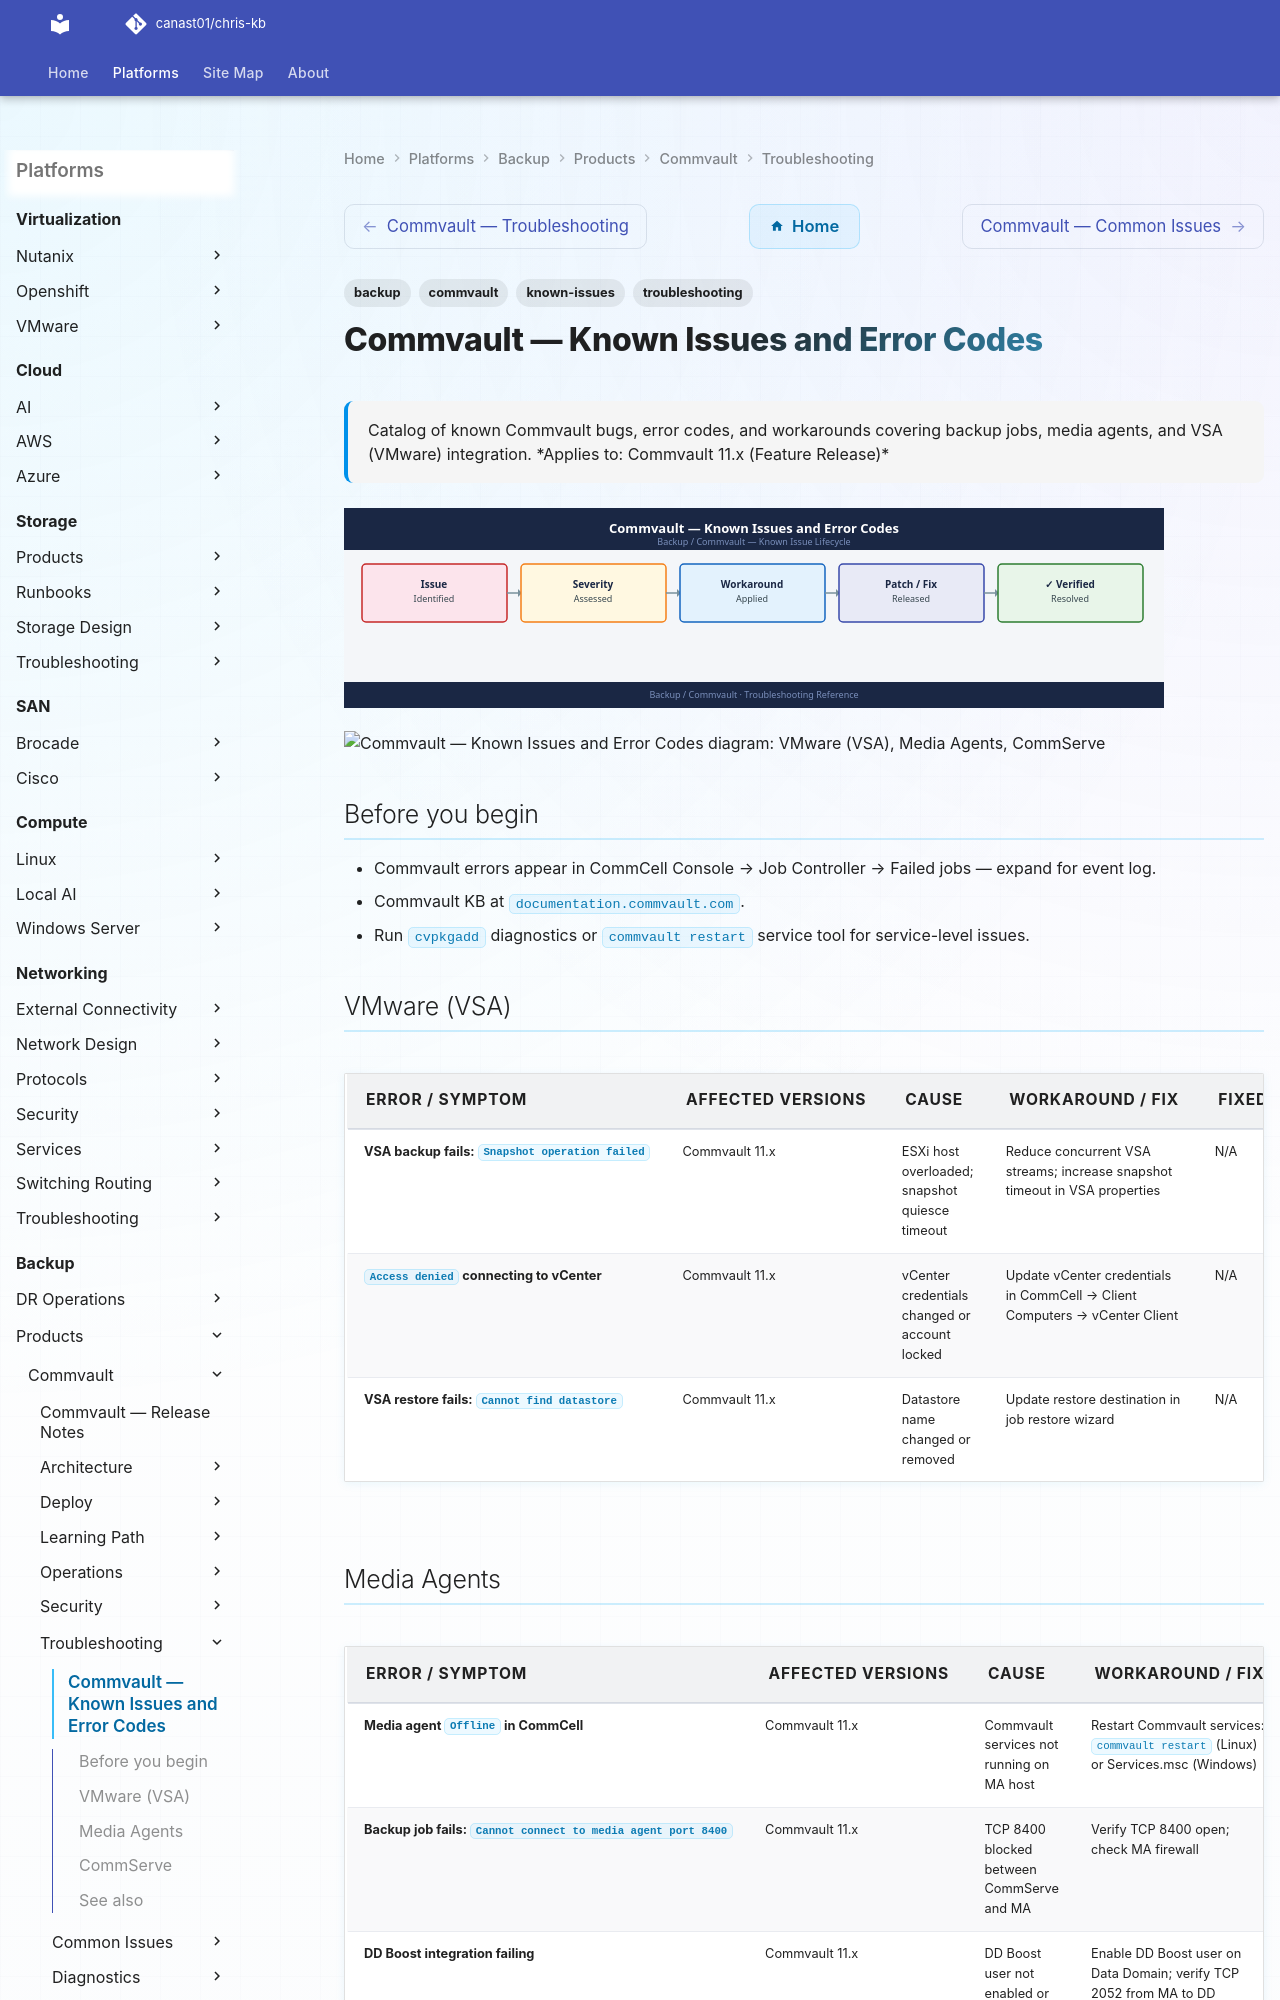

repository: canast01/chris-kb · page: backup/products/commvault/troubleshooting/known-issues/index.html · generator: mkdocs

---
tags:
  - troubleshooting
  - commvault
  - backup
  - known-issues
description: "Catalog of known Commvault bugs, error codes, and workarounds covering backup jobs, media agents, and VSA (VMware) integration."
---
# Commvault — Known Issues and Error Codes

<div class="kb-summary">
Catalog of known Commvault bugs, error codes, and workarounds covering backup jobs, media agents, and VSA (VMware) integration.

*Applies to: Commvault 11.x (Feature Release)*
</div>
![Commvault — Known Issues and Error Codes](../../../../assets/backup-commvault-troubleshooting-known-issues.svg)





```d2
direction: down

symptom: Identify Symptom {shape: diamond}
vmware_vsa: "VMware (VSA)" {shape: rectangle}
media_agents: "Media Agents" {shape: rectangle}
commserve: "CommServe" {shape: rectangle}
resolution: Resolve or Escalate {shape: oval}

symptom -> vmware_vsa: investigate
symptom -> media_agents: investigate
symptom -> commserve: investigate
vmware_vsa -> resolution
media_agents -> resolution
commserve -> resolution
```

## Before you begin

- Commvault errors appear in CommCell Console → Job Controller → Failed jobs — expand for event log.
- Commvault KB at `documentation.commvault.com`.
- Run `cvpkgadd` diagnostics or `commvault restart` service tool for service-level issues.
